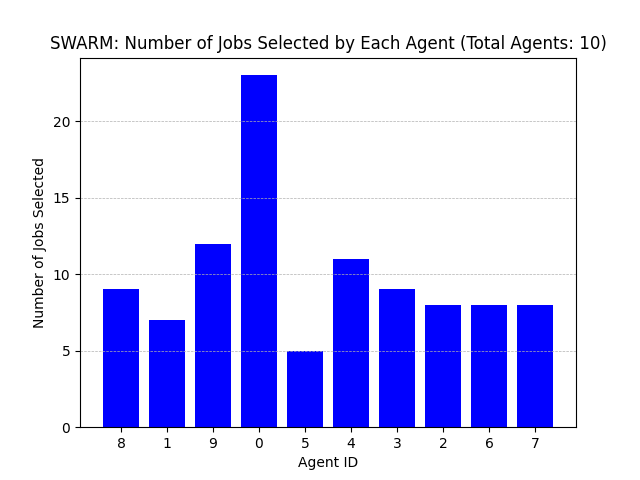

Data behind this chart, as committed beside it:
Agent ID, Number of Jobs Selected
8, 9
1, 7
9, 12
0, 23
5, 5
4, 11
3, 9
2, 8
6, 8
7, 8
